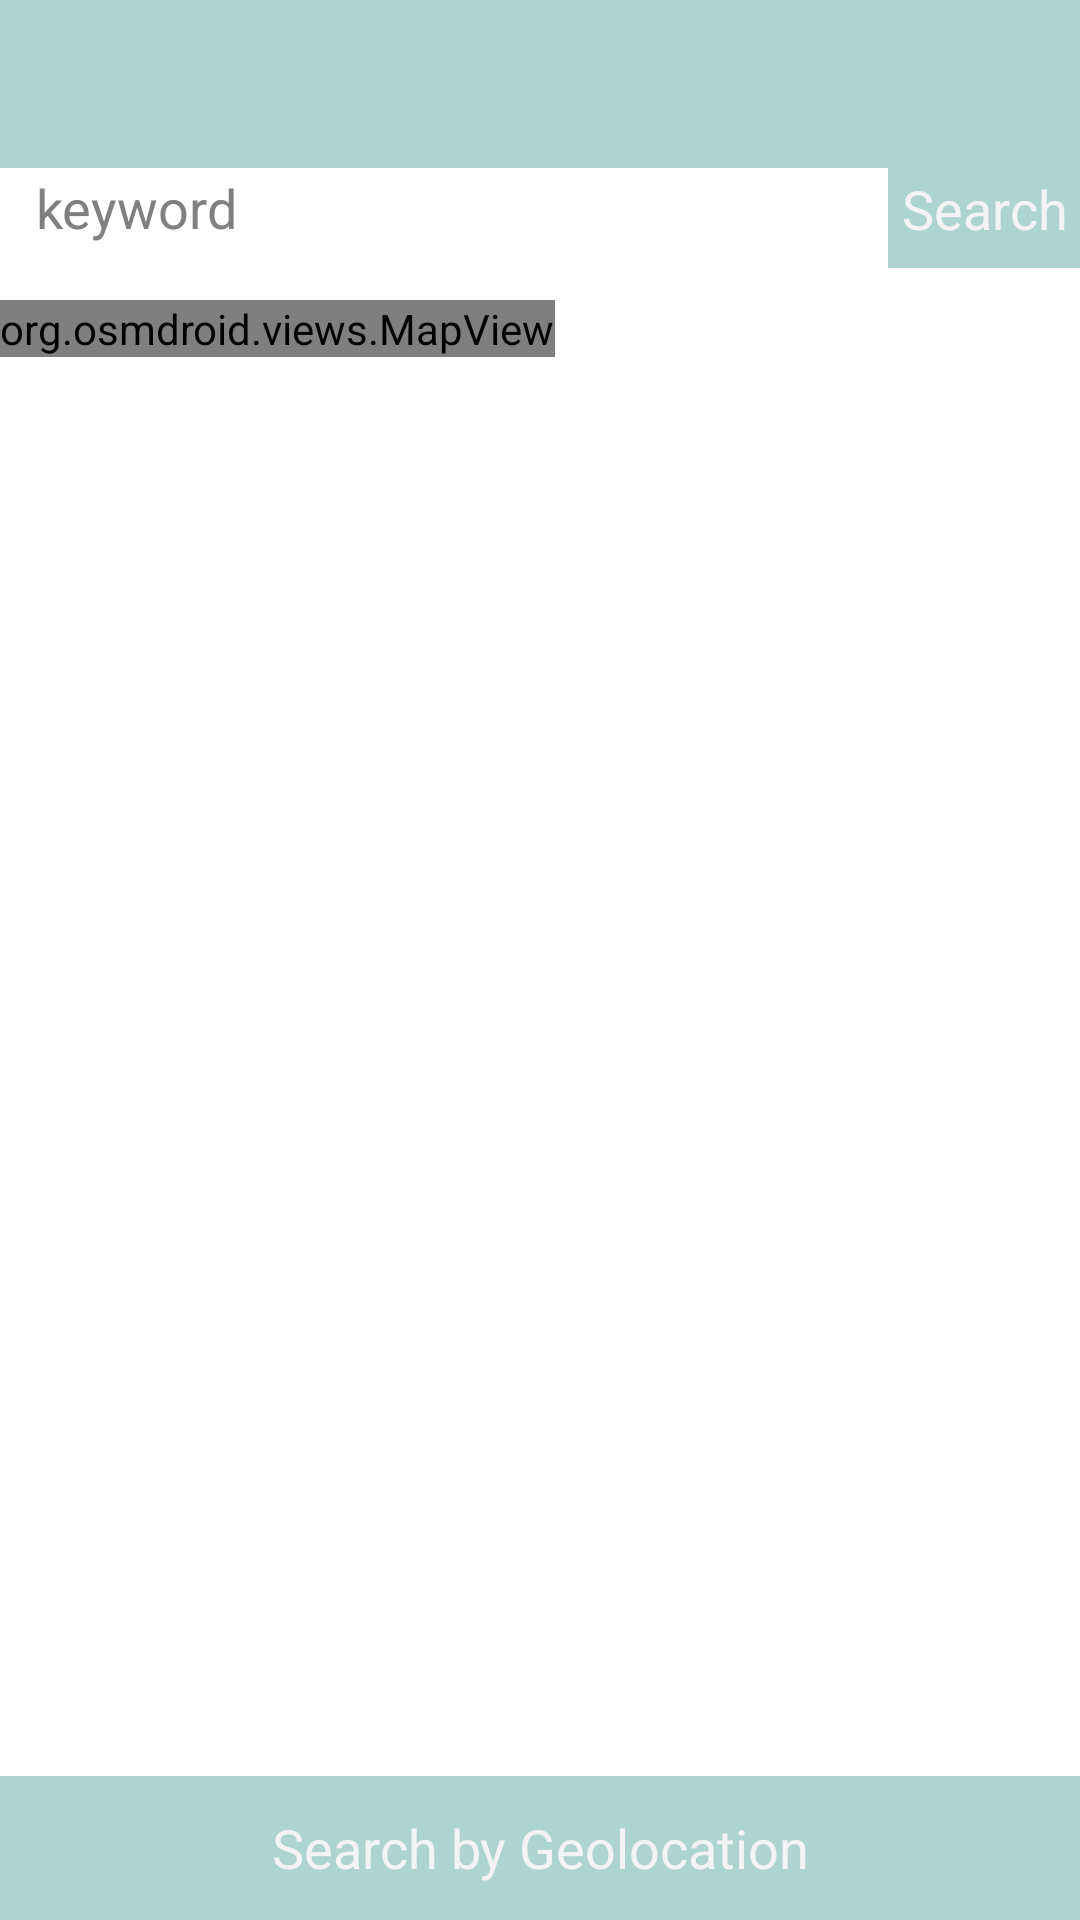

Reconstruct the res/layout file that produces this screen, plus the resources it refers to.
<!-- AndroidManifest.xml: activity theme AppTheme.NoActionBar -->
<!-- res/layout/activity_driver_main.xml -->
<?xml version="1.0" encoding="utf-8"?>
<RelativeLayout xmlns:android="http://schemas.android.com/apk/res/android"
    xmlns:app="http://schemas.android.com/apk/res-auto"
    xmlns:tools="http://schemas.android.com/tools"
    android:id="@+id/activity_driver_main"
    android:layout_width="match_parent"
    android:layout_height="match_parent"
    android:fitsSystemWindows="true"
    android:theme="@android:style/Theme.Holo"
    tools:context="com.youber.example.youber.DriverMainActivity">



    <android.support.design.widget.AppBarLayout
        android:layout_width="match_parent"
        android:layout_height="wrap_content"
        android:theme="@style/AppTheme.AppBarOverlay">

        <android.support.v7.widget.Toolbar
            android:id="@+id/toolbar"
            android:layout_width="match_parent"
            android:layout_height="?attr/actionBarSize"
            android:background="@color/lightGreen"
            app:popupTheme="@style/AppTheme.PopupOverlay" />

    </android.support.design.widget.AppBarLayout>

    <EditText
        android:layout_width="0dp"
        android:layout_height="wrap_content"
        android:layout_weight = "1"
        android:inputType="textImeMultiLine|textPersonName"
        android:ems="10"
        android:layout_marginTop="50dip"
        android:layout_alignParentStart="true"
        android:id="@+id/keyword_search"
        android:hint="keyword"
        android:layout_toStartOf="@+id/search_keyword_button" />

    <Button
        android:layout_width="fill_parent"
        android:layout_height="wrap_content"
        android:text="Search by Geolocation"
        android:layout_alignParentStart="true"
        android:layout_alignParentBottom="true"
        android:id="@+id/search_geolocation_button"
        android:background="@color/lightGreen"

        />

    <Button
        android:layout_width="wrap_content"
        android:layout_height="wrap_content"
        android:text="Search"
        android:id="@+id/search_keyword_button"
        android:background="@color/lightGreen"

        android:layout_alignTop="@+id/keyword_search"
        android:layout_alignBottom="@+id/keyword_search"
        android:layout_alignParentEnd="true" />


    <org.osmdroid.views.MapView android:id="@+id/map"
        android:layout_width="wrap_content"
        android:layout_height="wrap_content"
        android:layout_marginTop="100dip"
        android:layout_marginBottom="50dip"
        android:enabled= "true"
        android:clickable = "true"
        />

</RelativeLayout>
<!-- resources referenced by this layout -->
<resources>
  <color name="lightGreen">#ADD4CE</color>
  <style name="AppTheme.AppBarOverlay" parent="ThemeOverlay.AppCompat.Dark.ActionBar" />
  <style name="AppTheme.PopupOverlay" parent="ThemeOverlay.AppCompat.Light" />
  <style name="AppTheme.NoActionBar">
          <item name="windowActionBar">false</item>
          <item name="windowNoTitle">true</item>
          <item name="android:windowDrawsSystemBarBackgrounds">true</item>
          <item name="android:statusBarColor">@color/colorPrimaryDark</item>
  
      </style>
  <color name="colorPrimaryDark">#FF7BD7C9</color>
</resources>
